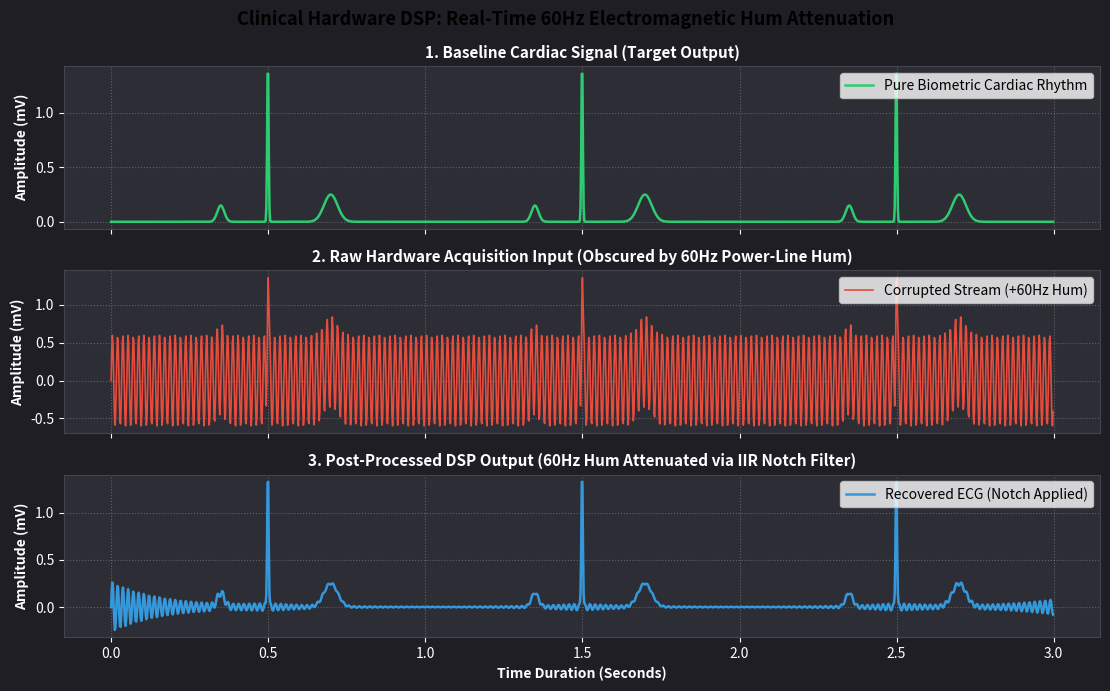

The matplotlib source for this figure:
import numpy as np
import matplotlib.pyplot as plt
from scipy.signal import iirnotch, filtfilt

print("🫀 Electrical Systems Engineering: ECG Digital Signal Processing Engine Online 🫀")

# =====================================================================
# 1. HARDWARE SAMPLING CONFIGURATION
# =====================================================================
fs = 500.0  # Sampling frequency of the ECG hardware module (500 Hz)
duration = 3.0  # Capture timeline window (3 seconds)
t = np.arange(int(duration * fs)) / fs

# =====================================================================
# 2. GENERATE CLEAN BIOLOGICAL ECG SIGNAL (P-QRS-T Complex)
# =====================================================================
clean_ecg = np.zeros_like(t)
# Simulate 3 heartbeats over a 3-second window (~60 BPM rhythm)
for beat_time in [0.5, 1.5, 2.5]:
    idx = int(beat_time * fs)
    
    # Model the QRS Complex (High amplitude ventricular depolarization spike)
    qrs_width = int(0.04 * fs)
    qrs_t = np.linspace(-1, 1, qrs_width * 2)
    qrs_wave = 1.5 * np.exp(-150 * qrs_t**2)
    clean_ecg[idx - qrs_width : idx + qrs_width] += qrs_wave
    
    # Model the T Wave (Ventricular repolarization swell)
    t_width = int(0.12 * fs)
    t_t = np.linspace(-1, 1, t_width * 2)
    t_wave = 0.25 * np.exp(-15 * t_t**2)
    clean_ecg[idx + int(0.2*fs) - t_width : idx + int(0.2*fs) + t_width] += t_wave
    
    # Model the P Wave (Atrial depolarization mound)
    p_width = int(0.08 * fs)
    p_t = np.linspace(-1, 1, p_width * 2)
    p_wave = 0.15 * np.exp(-25 * p_t**2)
    clean_ecg[idx - int(0.15*fs) - p_width : idx - int(0.15*fs) + p_width] += p_wave

# =====================================================================
# 3. INJECT ELECTROMAGNETIC HUM NOISE (60Hz Powerline Interference)
# =====================================================================
print("⚠️ Injecting 60Hz wall-power AC electromagnetic interference hum...")
noise_frequency = 60.0  # 60 Hz hum standard for US power grids
noise_amplitude = 0.6   # Severe noise amplitude masking the signal baseline
powerline_noise = noise_amplitude * np.sin(2 * np.pi * noise_frequency * t)

# Corrupted signal hitting the patient monitor acquisition board
corrupted_ecg = clean_ecg + powerline_noise

# =====================================================================
# 4. DESIGN AND APPLY DIGITAL IIR NOTCH FILTER
# =====================================================================
print("🎛️ Designing mathematical infinite impulse response (IIR) notch filter...")
# Design parameter constraints: Center frequency to strip, and Quality Factor (Q)
# A higher Q-factor ensures a tighter notch so we don't distort neighbor cardiac data
quality_factor = 30.0
b, a = iirnotch(w0=noise_frequency, Q=quality_factor, fs=fs)

print("⚡ Running zero-phase forward-backward filter processing...")
# Use filtfilt to avoid phase-shifting the signal waveform (crucial for medical accuracy)
filtered_ecg = filtfilt(b, a, corrupted_ecg)

# =====================================================================
# 5. DIAGNOSTIC PERFORMANCE WAVEFORM DISPLAY
# =====================================================================
print("📊 Compiling DSP Waveform Analysis Chart...")
fig, axes = plt.subplots(3, 1, figsize=(11, 7), sharex=True)

# Plot 1: Clean biological baseline reference
axes[0].plot(t, clean_ecg, color='#2ecc71', linewidth=1.8, label="Pure Biometric Cardiac Rhythm")
axes[0].set_title("1. Baseline Cardiac Signal (Target Output)", fontsize=11, color="white", weight="bold")
axes[0].grid(True, linestyle=':', alpha=0.4)

# Plot 2: Noisy corrupted stream
axes[1].plot(t, corrupted_ecg, color='#e74c3c', linewidth=1.2, label="Corrupted Stream (+60Hz Hum)")
axes[1].set_title("2. Raw Hardware Acquisition Input (Obscured by 60Hz Power-Line Hum)", fontsize=11, color="white", weight="bold")
axes[1].grid(True, linestyle=':', alpha=0.4)

# Plot 3: Recovered filtered signal output
axes[2].plot(t, filtered_ecg, color='#3498db', linewidth=1.8, label="Recovered ECG (Notch Applied)")
axes[2].set_title("3. Post-Processed DSP Output (60Hz Hum Attenuated via IIR Notch Filter)", fontsize=11, color="white", weight="bold")
axes[2].set_xlabel("Time Duration (Seconds)", fontweight="bold")
axes[2].grid(True, linestyle=':', alpha=0.4)

# Global layout styling configuration to match dark control suite guidelines
plt.suptitle("Clinical Hardware DSP: Real-Time 60Hz Electromagnetic Hum Attenuation", fontsize=13, fontweight='bold')
plt.tight_layout()

# Force dark-mode template colors
for ax in axes:
    ax.legend(loc='upper right')
    ax.set_ylabel("Amplitude (mV)", fontweight="bold")
    ax.set_facecolor('#2d2d35')
    ax.xaxis.label.set_color('white')
    ax.yaxis.label.set_color('white')
    ax.tick_params(colors='white')
    for spine in ax.spines.values():
        spine.set_color('#44444e')
plt.gcf().patch.set_facecolor('#1e1e24')

plt.show()
print("🏁 Filter cycle analysis complete.")
